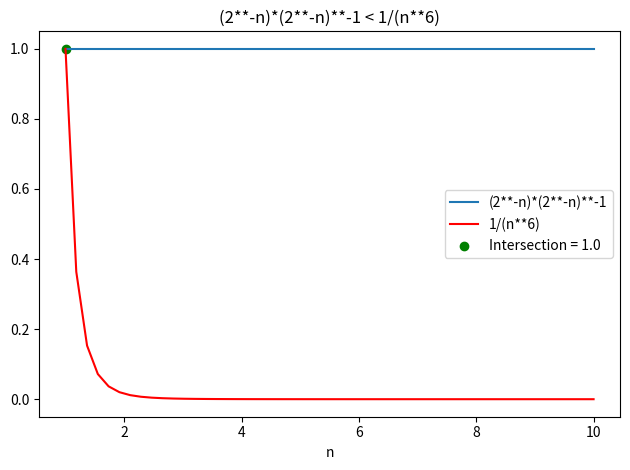

Generate this figure with matplotlib:
import matplotlib.pyplot as plt
import numpy as np

if __name__ == '__main__':
    def func1(n):
        return (2 ** -n) * (2 ** -n) ** -1


    def func2(n):
        return 1 / (n ** 6)


    n = np.linspace(1, 10)

    plt.plot(n, func1(n), label='(2**-n)*(2**-n)**-1')
    plt.plot(n, func2(n), label='1/(n**6)', color='r')
    plt.xlabel('n')
    plt.title('(2**-n)*(2**-n)**-1 < 1/(n**6)')
    plt.legend()

    # Mark where the functions are equal
    intersection_point = np.argmin(np.abs(func1(n) - func2(n)))
    plt.scatter(n[intersection_point], func1(n)[intersection_point], color='g',
                label=f'Intersection = {n[intersection_point]}')
    plt.legend()

    plt.tight_layout()
    plt.show()
